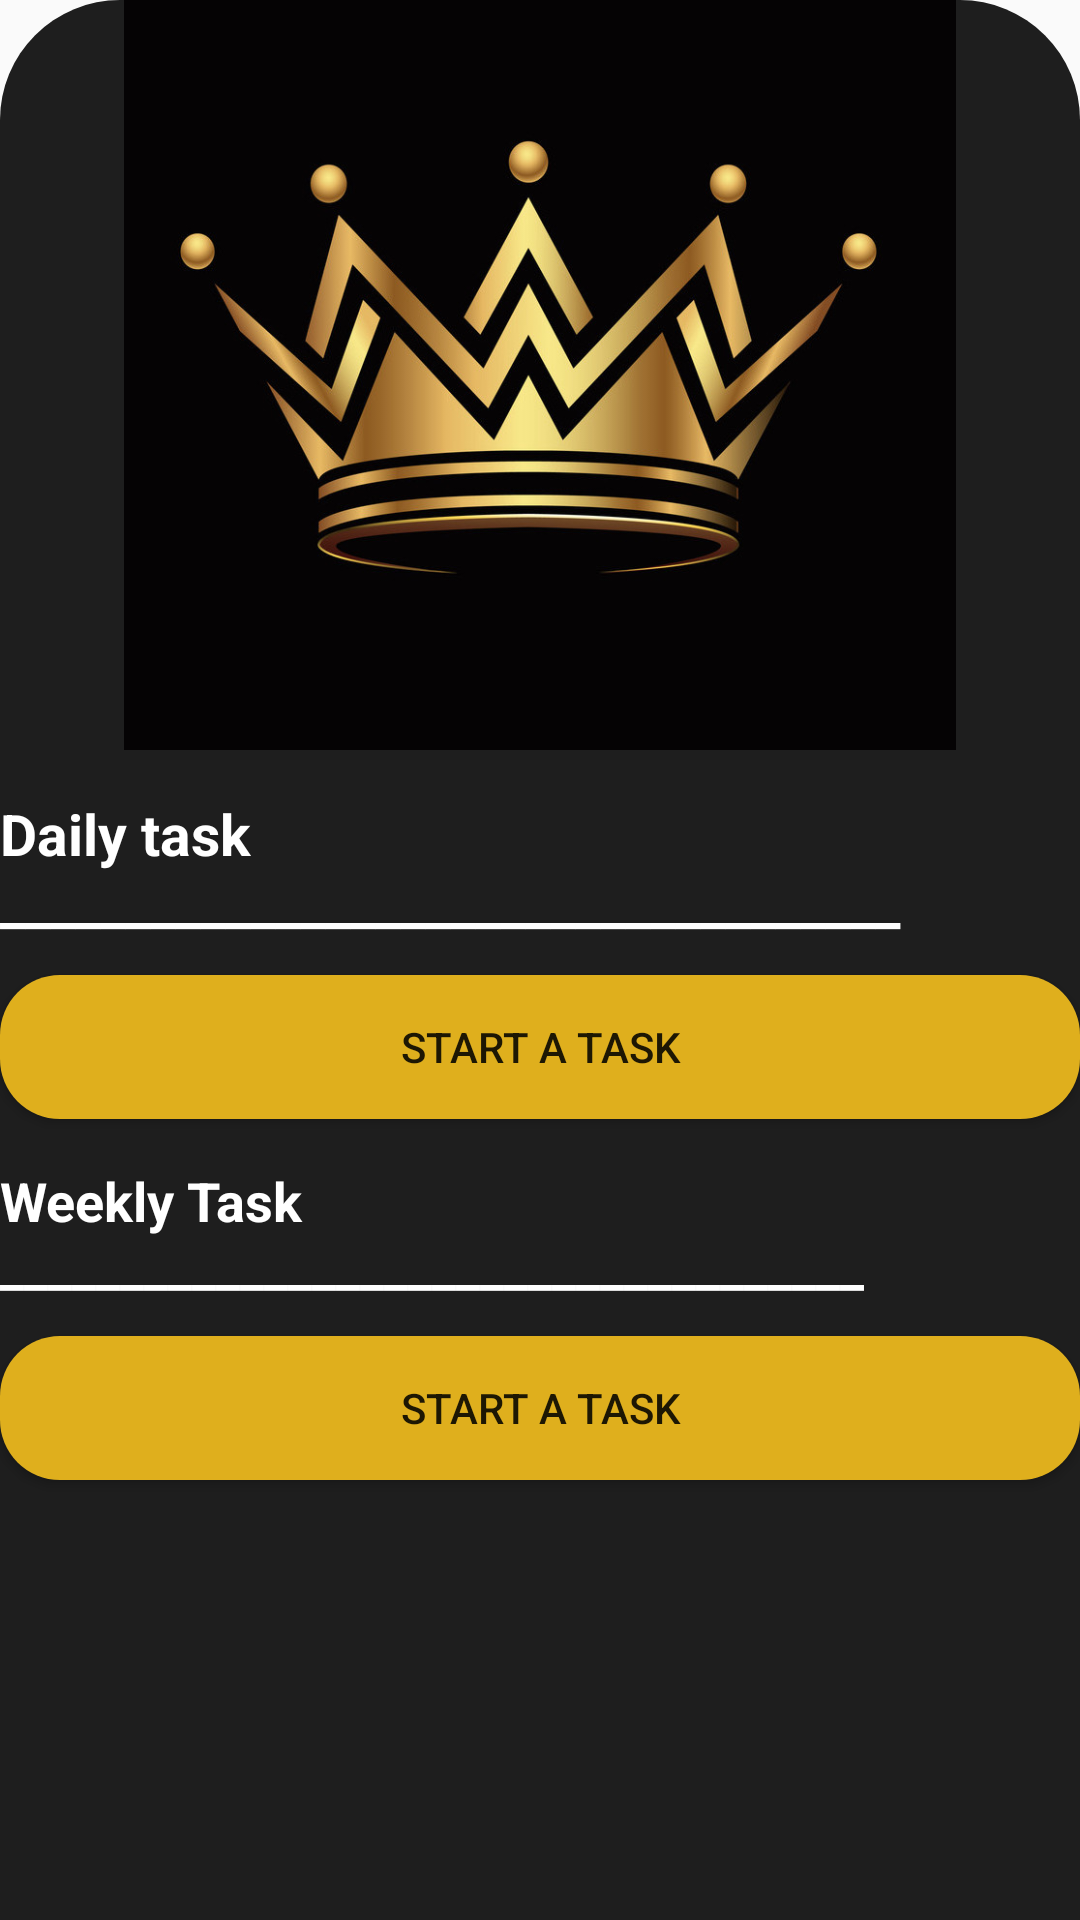

Write the Android layout XML for this screen, with the resource values it uses.
<!-- AndroidManifest.xml: application theme Theme.MobileGold -->
<!-- res/layout/fragment_activetask.xml -->
<?xml version="1.0" encoding="utf-8"?>
<LinearLayout xmlns:android="http://schemas.android.com/apk/res/android"
    xmlns:app="http://schemas.android.com/apk/res-auto"
    xmlns:tools="http://schemas.android.com/tools"
    android:layout_width="match_parent"
    android:layout_height="match_parent"
    android:background="@drawable/linear"
    tools:context=".ActivetaskFragment">


    <LinearLayout
        android:layout_width="match_parent"
        android:layout_height="match_parent"
        android:orientation="vertical">

        <ImageView
            android:layout_width="wrap_content"
            android:layout_height="250dp"
            android:src="@drawable/crooooown"

            />


        <TextView
            android:id="@+id/textView"
            android:layout_width="wrap_content"
            android:layout_height="wrap_content"
            android:layout_marginLeft="0dp"
            android:layout_marginTop="15dp"
            android:text="Daily task     ____________________________________"
            android:textColor="@color/white"
            android:textSize="19dp"
            android:textStyle="bold" />

        <Button
            android:id="@+id/insertButton"
            android:layout_width="match_parent"
            android:layout_height="wrap_content"
            android:layout_marginTop="12dp"
            android:background="@drawable/btnbg"
            android:text="START A TASK" />

        <TextView
            android:id="@+id/textView1"
            android:layout_width="wrap_content"
            android:layout_height="wrap_content"
            android:layout_marginLeft="0dp"
            android:layout_marginTop="15dp"
            android:text="Weekly Task     ____________________________________"
            android:textColor="@color/white"
            android:textSize="18sp"

            android:textStyle="bold" />

        <Button
            android:id="@+id/Button"
            android:layout_width="match_parent"
            android:layout_height="wrap_content"
            android:layout_marginTop="12dp"
            android:background="@drawable/btnbg"
            android:text="START A TASK" />
    </LinearLayout>
</LinearLayout>
<!-- resources referenced by this layout -->
<resources>
  <!-- drawable btnbg (drawable) -->
  <?xml version="1.0" encoding="utf-8"?>
  <shape xmlns:android="http://schemas.android.com/apk/res/android">
      <gradient
          android:startColor="#DFAF1D"
          android:endColor="#DFAF1D"
          android:angle="360"
          />
      <corners
          android:radius="20dp"/>
  
  </shape>
  <!-- drawable crooooown: jpg bitmap (drawable, 83325 bytes) -->
  <!-- drawable linear (drawable) -->
  <?xml version="1.0" encoding="utf-8"?>
  <shape xmlns:android="http://schemas.android.com/apk/res/android">
      <corners
          android:topLeftRadius="40dp"
          android:topRightRadius="40dp"/>
      <solid
          android:color="#1E1E1E"/>
  </shape>
  <style name="Theme.MobileGold" parent="Theme.AppCompat.Light">
          
          <item name="colorPrimary">@color/black</item>
          <item name="colorPrimaryVariant">@color/purple_700</item>
          <item name="colorOnPrimary">@color/white</item>
          
          <item name="colorSecondary">@color/teal_200</item>
          <item name="colorSecondaryVariant">@color/teal_700</item>
          <item name="colorOnSecondary">@color/black</item>
          
          <item name="android:statusBarColor" tools:targetApi="l">?attr/colorPrimaryVariant</item>
          
      </style>
  <!-- not gathered from this repository: default colours our renderer supplied (Android Studio template values) -->
  <color name="purple_700">#FF3700B3</color>
  <color name="teal_200">#FF03DAC5</color>
  <color name="teal_700">#FF018786</color>
  <color name="black">#FF000000</color>
  <color name="white">#FFFFFFFF</color>
</resources>
